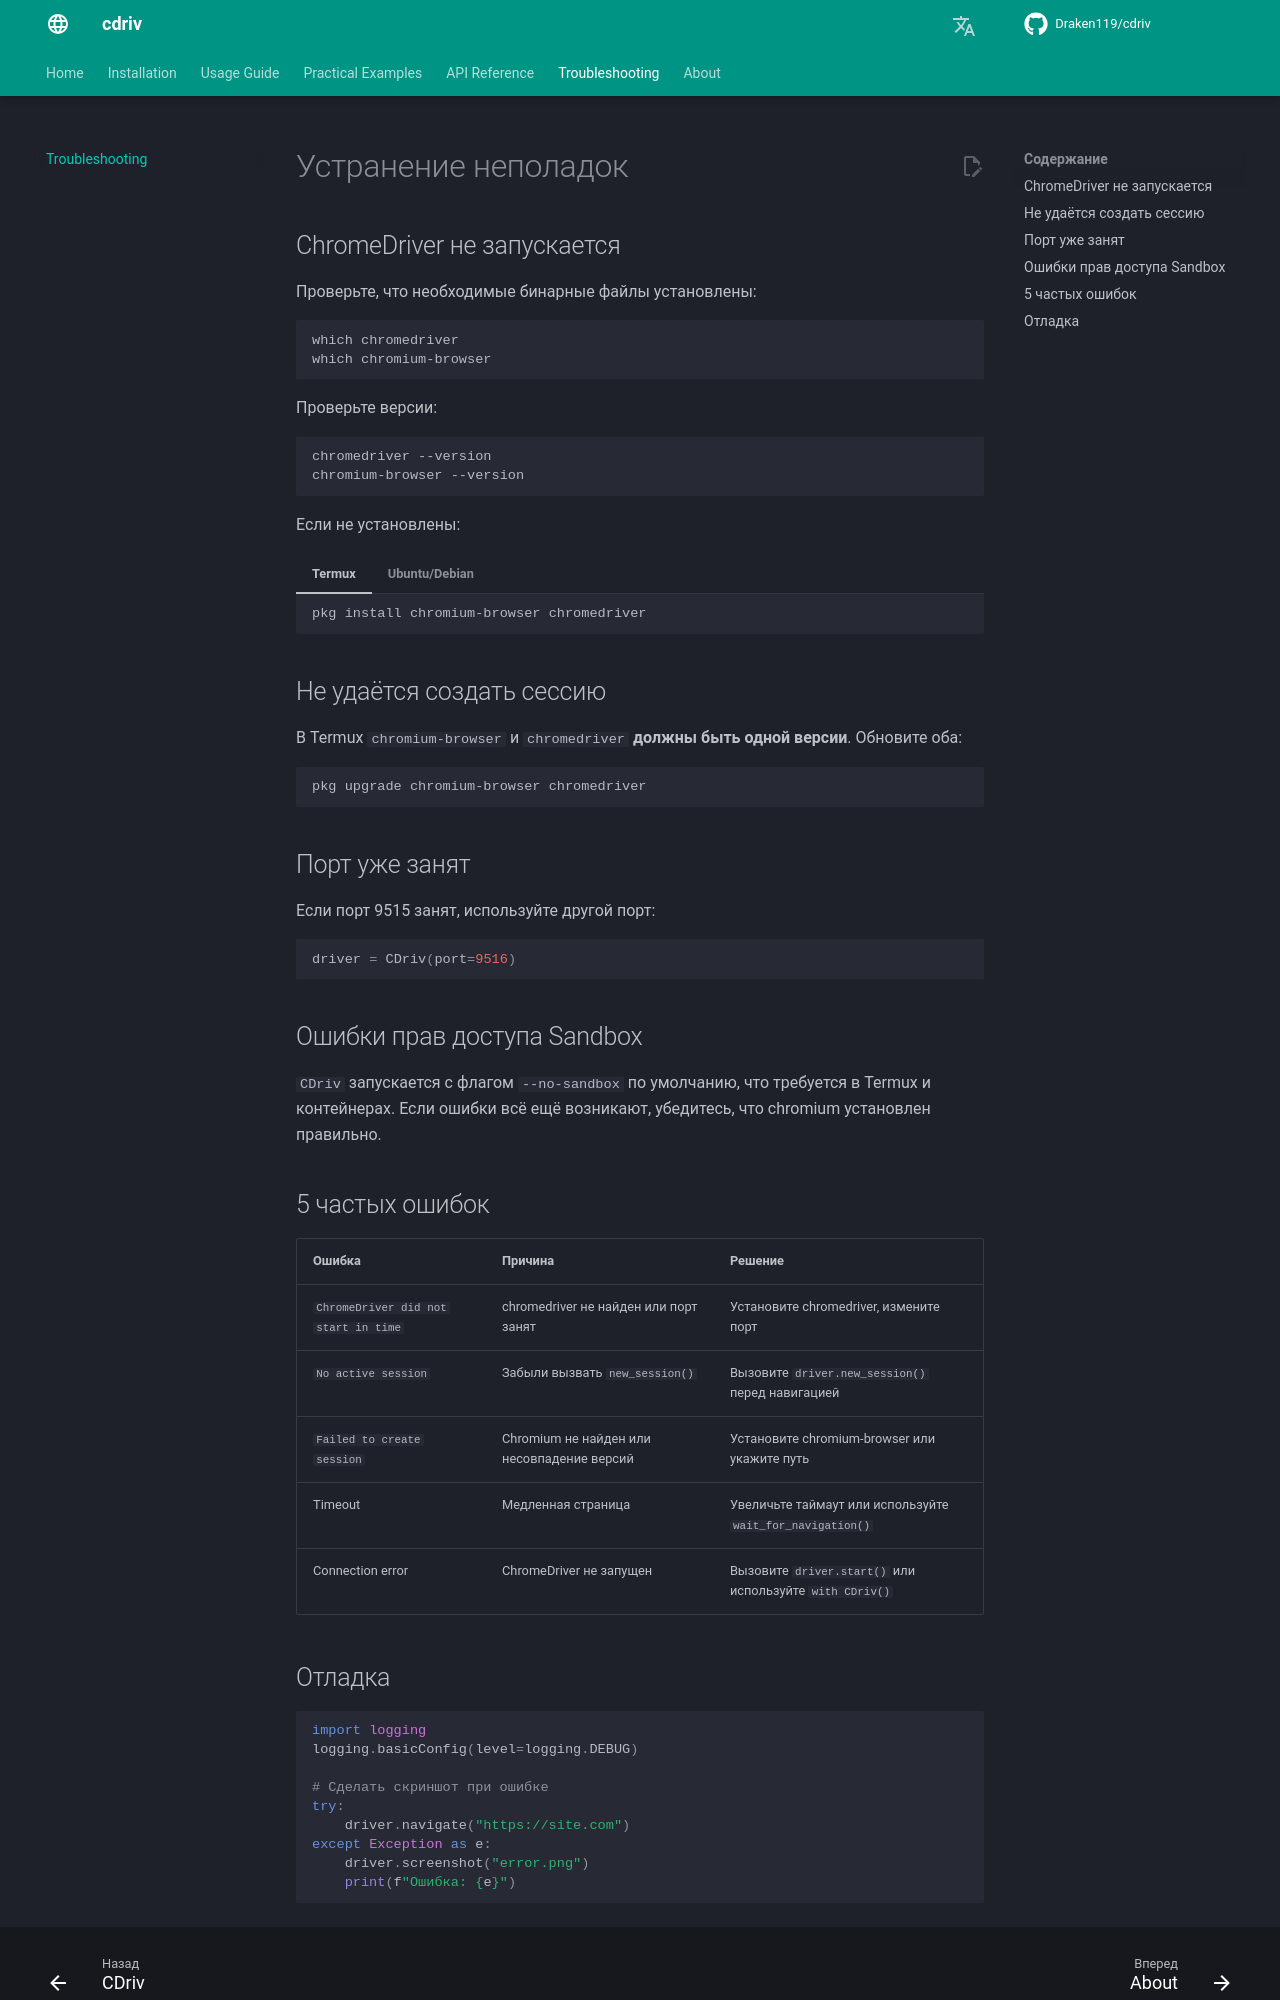

repository: Draken119/cdriv · page: ru/troubleshooting/index.html · generator: mkdocs

# Устранение неполадок

## ChromeDriver не запускается

Проверьте, что необходимые бинарные файлы установлены:

```bash
which chromedriver
which chromium-browser
```

Проверьте версии:

```bash
chromedriver --version
chromium-browser --version
```

Если не установлены:

=== "Termux"
    ```bash
    pkg install chromium-browser chromedriver
    ```
=== "Ubuntu/Debian"
    ```bash
    sudo apt install chromium-browser chromium-chromedriver
    ```

## Не удаётся создать сессию

В Termux `chromium-browser` и `chromedriver` **должны быть одной версии**.
Обновите оба:

```bash
pkg upgrade chromium-browser chromedriver
```

## Порт уже занят

Если порт 9515 занят, используйте другой порт:

```python
driver = CDriv(port=9516)
```

## Ошибки прав доступа Sandbox

`CDriv` запускается с флагом `--no-sandbox` по умолчанию, что требуется в Termux
и контейнерах. Если ошибки всё ещё возникают, убедитесь, что chromium установлен правильно.

## 5 частых ошибок

| Ошибка | Причина | Решение |
|--------|---------|---------|
| `ChromeDriver did not start in time` | chromedriver не найден или порт занят | Установите chromedriver, измените порт |
| `No active session` | Забыли вызвать `new_session()` | Вызовите `driver.new_session()` перед навигацией |
| `Failed to create session` | Chromium не найден или несовпадение версий | Установите chromium-browser или укажите путь |
| Timeout | Медленная страница | Увеличьте таймаут или используйте `wait_for_navigation()` |
| Connection error | ChromeDriver не запущен | Вызовите `driver.start()` или используйте `with CDriv()` |
